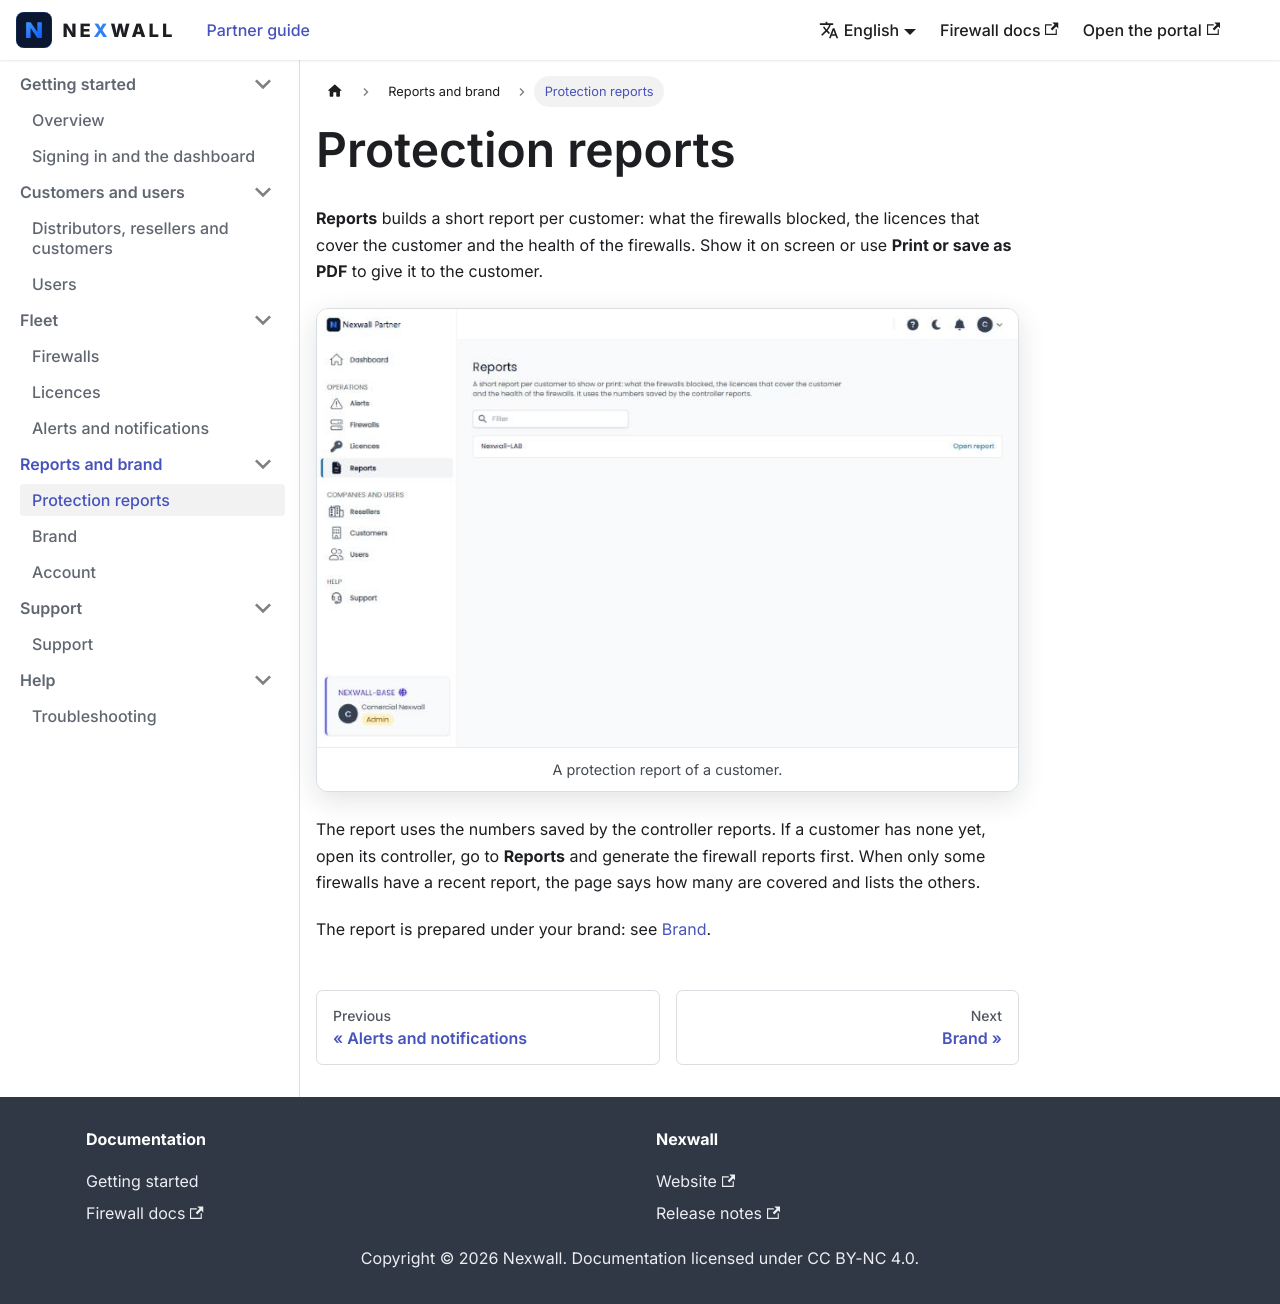

repository: nexwall/partner-portal-doc · page: docs/reports/protection-reports/index.html · generator: docusaurus

---
title: "Protection reports"
sidebar_position: 1
description: "A short report per customer to show or print."
---

# Protection reports

**Reports** builds a short report per customer: what the firewalls blocked, the licences that cover the customer and the health of the firewalls. Show it on screen or use **Print or save as PDF** to give it to the customer.

<Shots items={[{"name": "reports", "caption": "A protection report of a customer."}]} />

The report uses the numbers saved by the controller reports. If a customer has none yet, open its controller, go to **Reports** and generate the firewall reports first. When only some firewalls have a recent report, the page says how many are covered and lists the others.

The report is prepared under your brand: see [Brand](brand.md).
